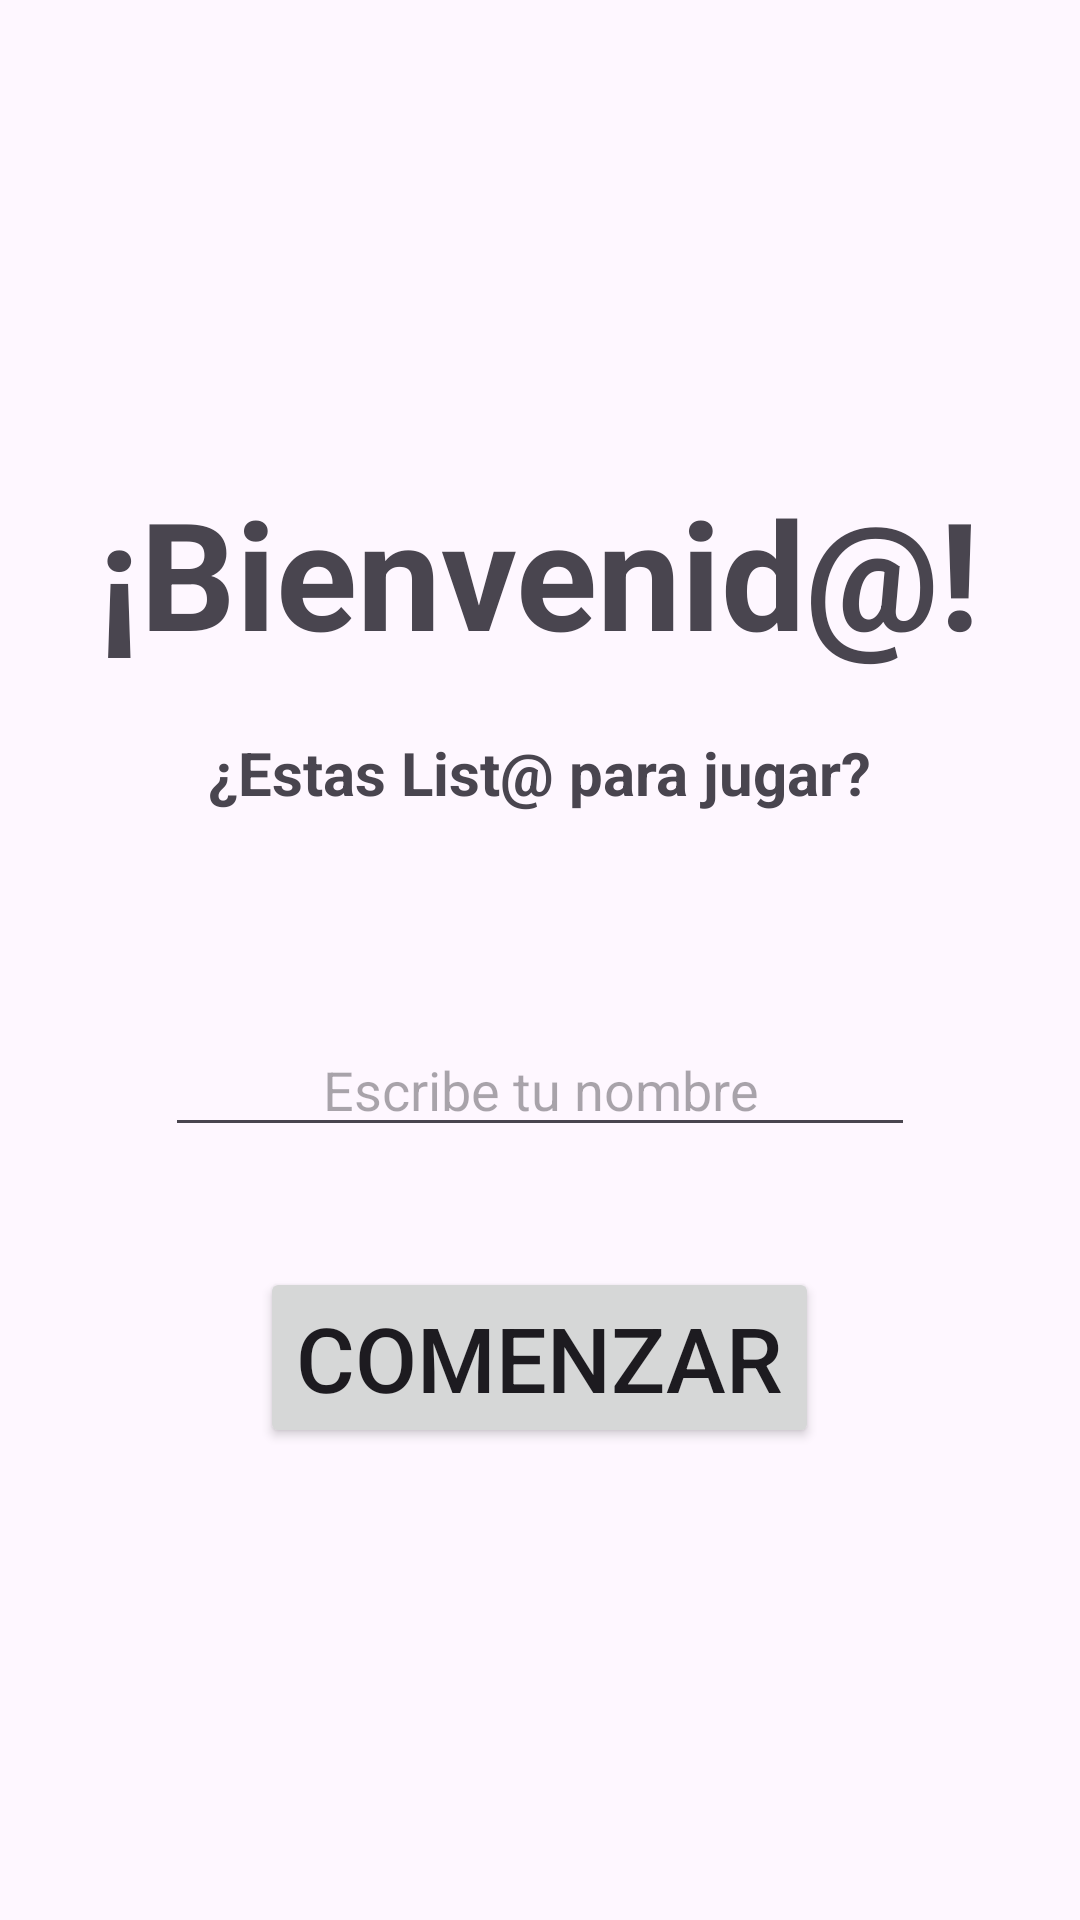

Reconstruct the res/layout file that produces this screen, plus the resources it refers to.
<!-- AndroidManifest.xml: application theme Theme.QuizHistoryApp -->
<!-- res/layout/activity_welcome.xml -->
<?xml version="1.0" encoding="utf-8"?>
<LinearLayout xmlns:android="http://schemas.android.com/apk/res/android"
    android:layout_width="match_parent"
    android:layout_height="match_parent"
    android:layout_margin="20dp"
    android:gravity="center"
    android:orientation="vertical">

    
    <TextView
        android:layout_width="wrap_content"
        android:layout_height="wrap_content"
        android:layout_marginBottom="20dp"
        android:text="@string/welcome"
        android:textSize="50sp"
        android:textStyle="bold" />

    <TextView
        android:layout_width="wrap_content"
        android:layout_height="wrap_content"
        android:layout_marginBottom="70dp"
        android:text="@string/are_you_ready"
        android:textSize="20sp"
        android:textStyle="bold" />

    
    <EditText
        android:id="@+id/etName"
        android:layout_width="250dp"
        android:layout_height="wrap_content"
        android:layout_marginBottom="40dp"
        android:gravity="center"
        android:hint="@string/write_your_name"
        android:inputType="textCapSentences" />

    
    <Button
        android:id="@+id/btnStart"
        android:layout_width="wrap_content"
        android:layout_height="wrap_content"
        android:text="@string/start"
        android:textSize="30sp" />

</LinearLayout>
<!-- resources referenced by this layout -->
<resources>
  <string name="are_you_ready">¿Estas List@ para jugar?</string>
  <string name="start">Comenzar</string>
  <string name="welcome">¡Bienvenid@!</string>
  <string name="write_your_name">Escribe tu nombre</string>
  <style name="Theme.QuizHistoryApp" parent="Base.Theme.QuizHistoryApp" />
  <style name="Base.Theme.QuizHistoryApp" parent="Theme.Material3.DayNight.NoActionBar">
          
          
      </style>
</resources>
